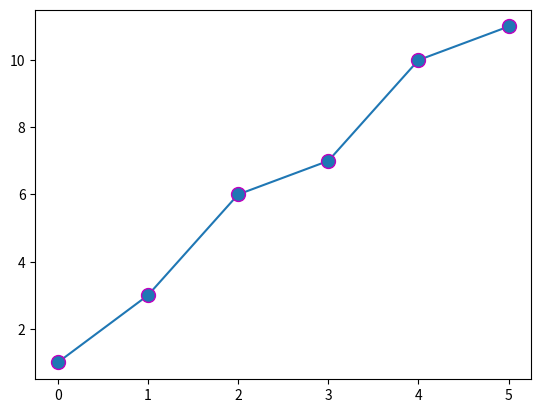

This chart was generated by the following Python code:
import matplotlib.pyplot as plt 
import numpy as np 

eixoY = np.array([1, 3, 6, 7, 10, 11])

plt.plot(eixoY, marker = 'o', ms = 10, mec = 'm' )
plt.show()